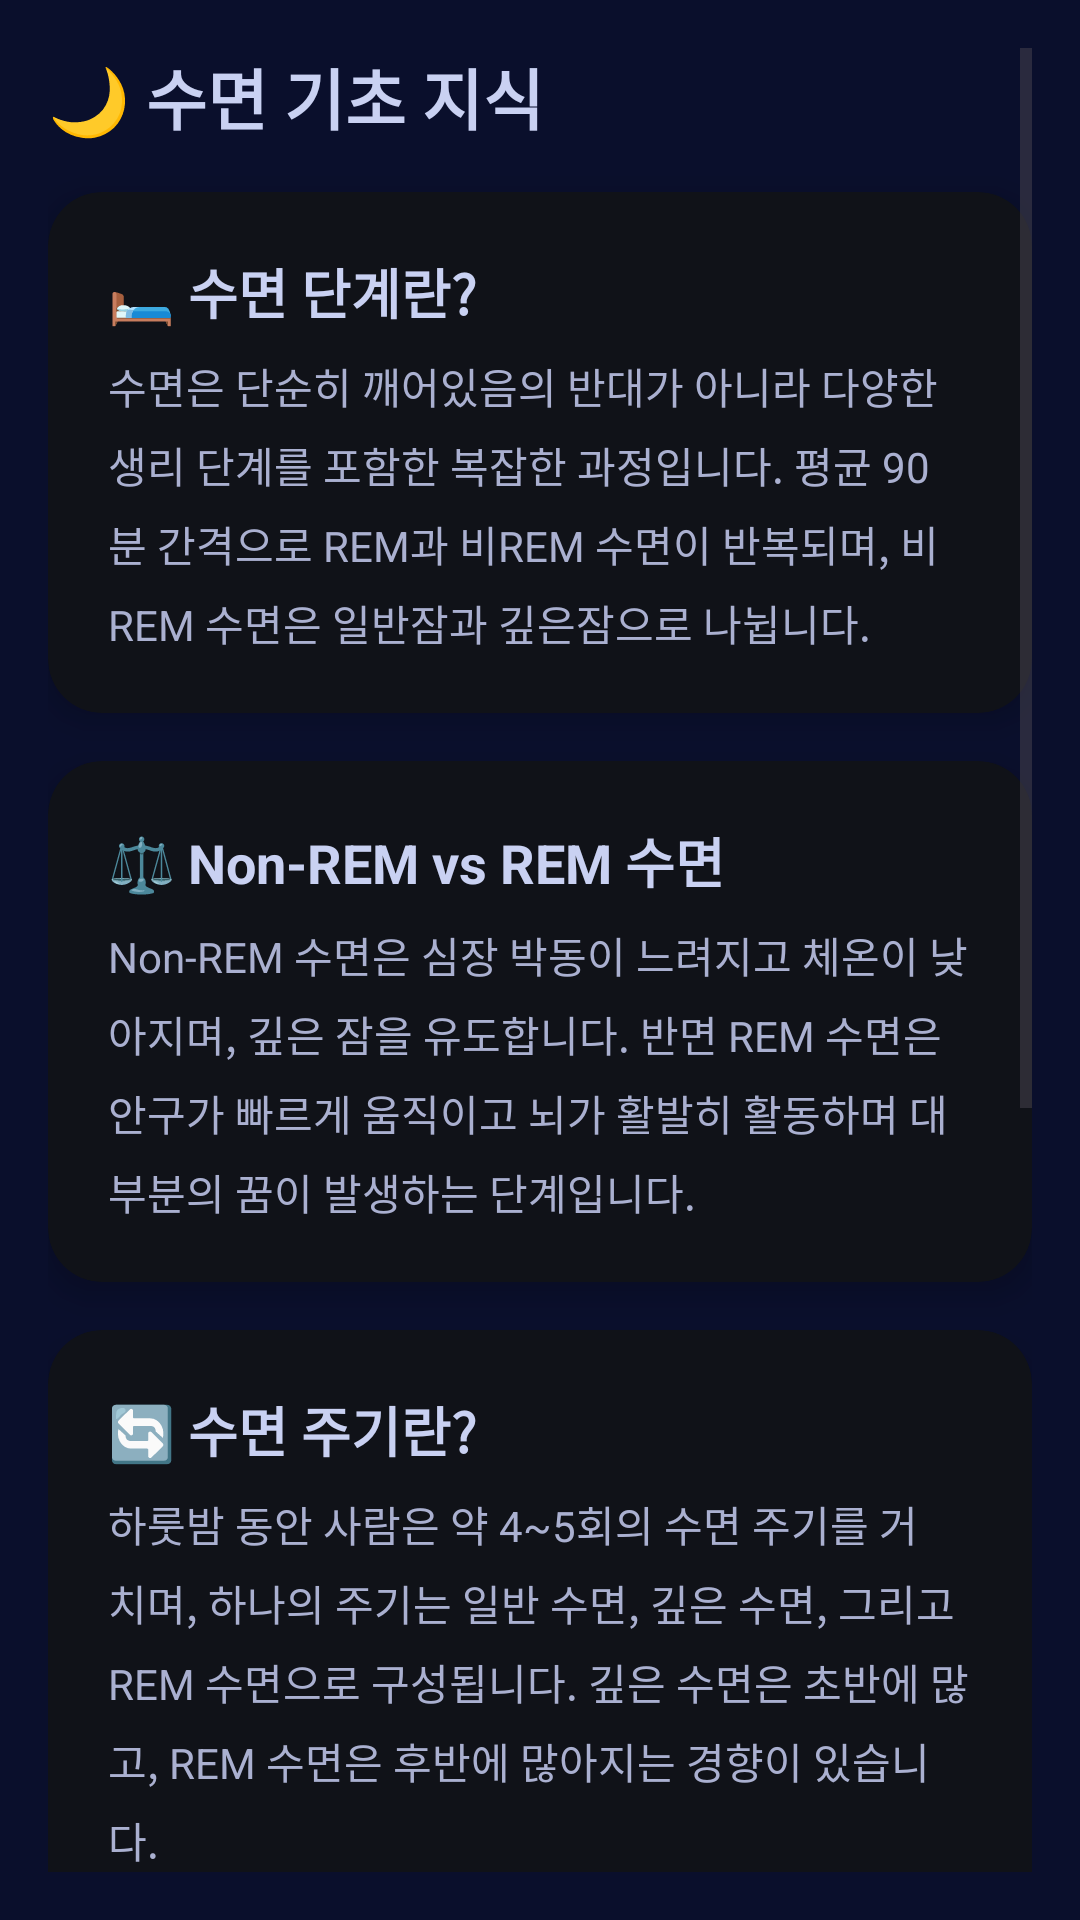

Layout XML and referenced resources for this Android screen:
<!-- AndroidManifest.xml: application theme Theme.MobileProjectGit -->
<!-- res/layout/fragment_quality.xml -->
<?xml version="1.0" encoding="utf-8"?>
<FrameLayout xmlns:android="http://schemas.android.com/apk/res/android"
    xmlns:app="http://schemas.android.com/apk/res-auto"
    android:layout_width="match_parent"
    android:layout_height="match_parent"
    android:background="#0A0F2C"
    android:padding="16dp">

    <ScrollView
        android:layout_width="match_parent"
        android:layout_height="match_parent">

        <LinearLayout
            android:orientation="vertical"
            android:layout_width="match_parent"
            android:layout_height="wrap_content"
            android:paddingBottom="24dp">

            <TextView
                android:layout_width="wrap_content"
                android:layout_height="wrap_content"
                android:text="🌙 수면 기초 지식"
                android:textSize="22sp"
                android:textStyle="bold"
                android:textColor="#C9D1F2"
                android:layout_marginBottom="16dp" />

            
            <androidx.cardview.widget.CardView
                android:layout_width="match_parent"
                android:layout_height="wrap_content"
                android:layout_marginBottom="16dp"
                app:cardElevation="6dp"
                app:cardCornerRadius="18dp"
                app:cardBackgroundColor="#101218">

                <LinearLayout
                    android:orientation="vertical"
                    android:padding="20dp"
                    android:layout_width="match_parent"
                    android:layout_height="wrap_content">

                    <TextView
                        android:layout_width="wrap_content"
                        android:layout_height="wrap_content"
                        android:text="🛏️ 수면 단계란?"
                        android:textSize="18sp"
                        android:textStyle="bold"
                        android:textColor="#C9D1F2" />

                    <TextView
                        android:layout_width="wrap_content"
                        android:layout_height="wrap_content"
                        android:layout_marginTop="8dp"
                        android:textSize="14sp"
                        android:lineSpacingExtra="6dp"
                        android:textColor="#AAB0D0"
                        android:text="수면은 단순히 깨어있음의 반대가 아니라 다양한 생리 단계를 포함한 복잡한 과정입니다. 평균 90분 간격으로 REM과 비REM 수면이 반복되며, 비REM 수면은 일반잠과 깊은잠으로 나뉩니다." />
                </LinearLayout>
            </androidx.cardview.widget.CardView>

            
            <androidx.cardview.widget.CardView
                android:layout_width="match_parent"
                android:layout_height="wrap_content"
                android:layout_marginBottom="16dp"
                app:cardElevation="6dp"
                app:cardCornerRadius="18dp"
                app:cardBackgroundColor="#101218">

                <LinearLayout
                    android:orientation="vertical"
                    android:padding="20dp"
                    android:layout_width="match_parent"
                    android:layout_height="wrap_content">

                    <TextView
                        android:layout_width="wrap_content"
                        android:layout_height="wrap_content"
                        android:text="⚖️ Non-REM vs REM 수면"
                        android:textSize="18sp"
                        android:textStyle="bold"
                        android:textColor="#C9D1F2" />

                    <TextView
                        android:layout_width="wrap_content"
                        android:layout_height="wrap_content"
                        android:layout_marginTop="8dp"
                        android:textSize="14sp"
                        android:lineSpacingExtra="6dp"
                        android:textColor="#AAB0D0"
                        android:text="Non-REM 수면은 심장 박동이 느려지고 체온이 낮아지며, 깊은 잠을 유도합니다. 반면 REM 수면은 안구가 빠르게 움직이고 뇌가 활발히 활동하며 대부분의 꿈이 발생하는 단계입니다." />
                </LinearLayout>
            </androidx.cardview.widget.CardView>

            
            <androidx.cardview.widget.CardView
                android:layout_width="match_parent"
                android:layout_height="wrap_content"
                android:layout_marginBottom="16dp"
                app:cardElevation="6dp"
                app:cardCornerRadius="18dp"
                app:cardBackgroundColor="#101218">

                <LinearLayout
                    android:orientation="vertical"
                    android:padding="20dp"
                    android:layout_width="match_parent"
                    android:layout_height="wrap_content">

                    <TextView
                        android:layout_width="wrap_content"
                        android:layout_height="wrap_content"
                        android:text="🔄 수면 주기란?"
                        android:textSize="18sp"
                        android:textStyle="bold"
                        android:textColor="#C9D1F2" />

                    <TextView
                        android:layout_width="wrap_content"
                        android:layout_height="wrap_content"
                        android:layout_marginTop="8dp"
                        android:textSize="14sp"
                        android:lineSpacingExtra="6dp"
                        android:textColor="#AAB0D0"
                        android:text="하룻밤 동안 사람은 약 4~5회의 수면 주기를 거치며, 하나의 주기는 일반 수면, 깊은 수면, 그리고 REM 수면으로 구성됩니다. 깊은 수면은 초반에 많고, REM 수면은 후반에 많아지는 경향이 있습니다." />
                </LinearLayout>
            </androidx.cardview.widget.CardView>

            
            <androidx.cardview.widget.CardView
                android:layout_width="match_parent"
                android:layout_height="wrap_content"
                android:layout_marginBottom="16dp"
                app:cardElevation="6dp"
                app:cardCornerRadius="18dp"
                app:cardBackgroundColor="#101218">

                <LinearLayout
                    android:orientation="vertical"
                    android:padding="20dp"
                    android:layout_width="match_parent"
                    android:layout_height="wrap_content">

                    <TextView
                        android:layout_width="wrap_content"
                        android:layout_height="wrap_content"
                        android:text="⚙️ 수면의 기능"
                        android:textSize="18sp"
                        android:textStyle="bold"
                        android:textColor="#C9D1F2" />

                    <TextView
                        android:layout_width="wrap_content"
                        android:layout_height="wrap_content"
                        android:layout_marginTop="8dp"
                        android:textSize="14sp"
                        android:lineSpacingExtra="6dp"
                        android:textColor="#AAB0D0"
                        android:text="수면은 신체 회복, 면역 강화, 성장 호르몬 분비와 같은 복원 기능뿐 아니라, 뇌 청소 및 학습 능력 유지에도 중요한 역할을 합니다. 수면 부족은 집중력 저하, 피로, 면역 약화를 유발합니다." />
                </LinearLayout>
            </androidx.cardview.widget.CardView>

            
            <androidx.cardview.widget.CardView
                android:layout_width="match_parent"
                android:layout_height="wrap_content"
                android:layout_marginBottom="16dp"
                app:cardElevation="6dp"
                app:cardCornerRadius="18dp"
                app:cardBackgroundColor="#101218">

                <LinearLayout
                    android:orientation="vertical"
                    android:padding="20dp"
                    android:layout_width="match_parent"
                    android:layout_height="wrap_content">

                    <TextView
                        android:layout_width="wrap_content"
                        android:layout_height="wrap_content"
                        android:text="🧼 수면 위생 (Sleep Hygiene)"
                        android:textSize="18sp"
                        android:textStyle="bold"
                        android:textColor="#C9D1F2" />

                    <TextView
                        android:layout_width="wrap_content"
                        android:layout_height="wrap_content"
                        android:layout_marginTop="8dp"
                        android:textSize="14sp"
                        android:lineSpacingExtra="6dp"
                        android:textColor="#AAB0D0"
                        android:text="매일 같은 시간에 잠들고 일어나는 습관, 취침 전 자극 피하기, 침실 환경 정리, 카페인과 전자기기 줄이기 등의 수면 위생은 수면의 질을 높이고 일상 집중력을 향상시키는 데 필수적입니다." />
                </LinearLayout>
            </androidx.cardview.widget.CardView>

        </LinearLayout>
    </ScrollView>
</FrameLayout>
<!-- resources referenced by this layout -->
<resources>
  <style name="Theme.MobileProjectGit" parent="Base.Theme.MobileProjectGit" />
  <style name="Base.Theme.MobileProjectGit" parent="Theme.Material3.DayNight.NoActionBar">
          
          
      </style>
</resources>
